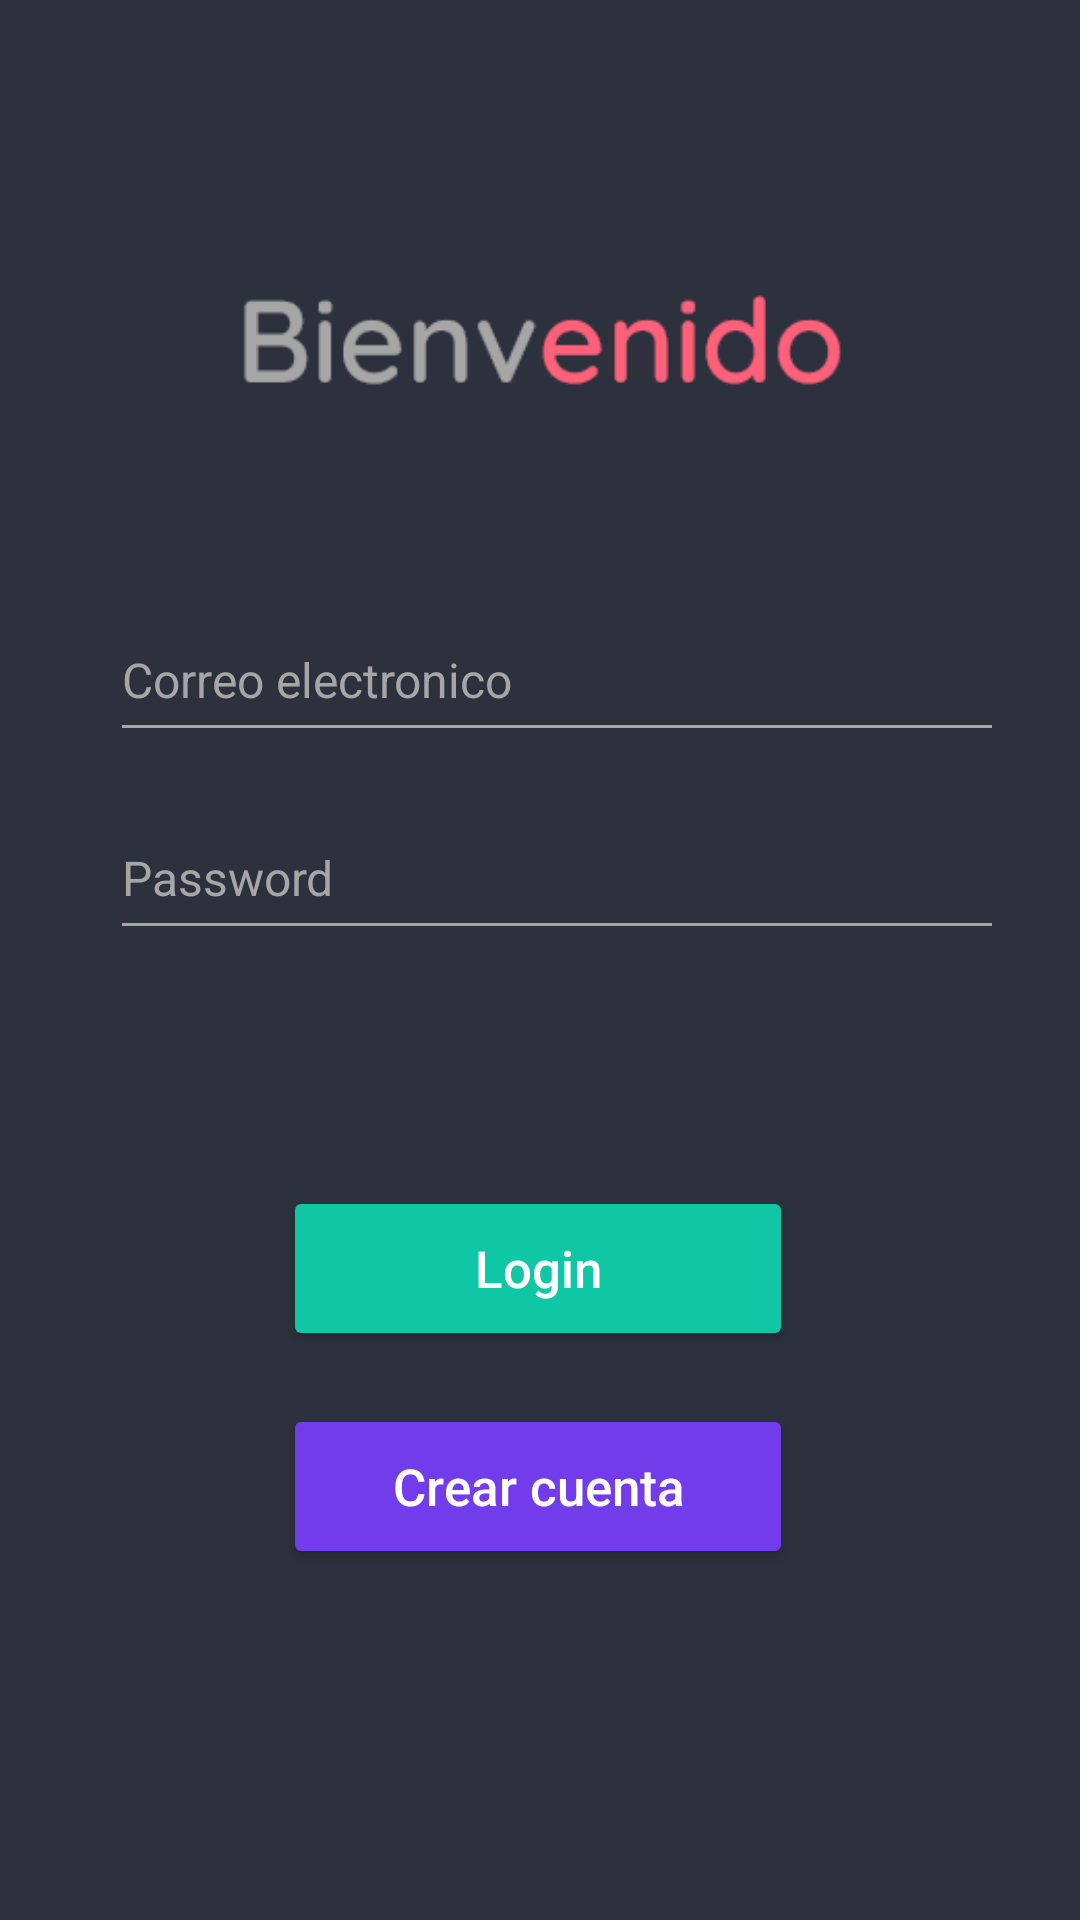

This screen was rendered from an Android layout file. Write that file and the resources it references.
<!-- AndroidManifest.xml: application theme Theme.AppCompat.DayNight.DarkActionBar -->
<!-- res/layout/activity_main.xml -->
<?xml version="1.0" encoding="utf-8"?>
<androidx.constraintlayout.widget.ConstraintLayout xmlns:android="http://schemas.android.com/apk/res/android"
    xmlns:app="http://schemas.android.com/apk/res-auto"
    xmlns:tools="http://schemas.android.com/tools"
    android:layout_width="match_parent"
    android:layout_height="match_parent"
    android:background="@color/black_bg"
    tools:context=".MainActivity">


    <ImageView
        android:id="@+id/image"
        android:layout_width="wrap_content"
        android:layout_height="wrap_content"
        app:layout_constraintBottom_toBottomOf="parent"
        app:layout_constraintEnd_toEndOf="parent"
        app:layout_constraintHorizontal_bias="0.0"
        app:layout_constraintStart_toStartOf="parent"
        app:layout_constraintTop_toTopOf="parent"
        app:layout_constraintVertical_bias="0.114"
        app:srcCompat="@drawable/welcome" />

    <EditText
        android:id="@+id/edLemail"
        android:layout_width="298dp"
        android:layout_height="51dp"
        android:hint="Correo electronico"
        android:inputType="text"
        android:textSize="16dp"
        android:backgroundTint="@color/text"
        android:textColorHint="@color/text"
        android:textColor="@color/white"
        app:layout_constraintBottom_toBottomOf="parent"
        app:layout_constraintEnd_toEndOf="parent"
        app:layout_constraintHorizontal_bias="0.592"
        app:layout_constraintStart_toStartOf="parent"
        app:layout_constraintTop_toTopOf="parent"
        app:layout_constraintVertical_bias="0.339" />

    <EditText
        android:id="@+id/edLpassword"
        android:layout_width="298dp"
        android:layout_height="51dp"
        android:hint="Password"
        android:textColor="@color/white"
        android:backgroundTint="@color/text"
        android:inputType="text"
        android:textSize="16dp"
        android:textColorHint="@color/text"
        app:layout_constraintBottom_toBottomOf="parent"
        app:layout_constraintEnd_toEndOf="parent"
        app:layout_constraintHorizontal_bias="0.592"
        app:layout_constraintStart_toStartOf="parent"
        app:layout_constraintTop_toTopOf="parent"
        app:layout_constraintVertical_bias="0.451" />

    <Button
        android:id="@+id/btnLogin"
        android:layout_width="170dp"
        android:layout_height="55dp"
        android:backgroundTint="@color/blue"
        android:textColor="@color/white"
        android:text="Login"
        android:textAllCaps="false"
        android:textSize="17dp"
        app:layout_constraintBottom_toBottomOf="parent"
        app:layout_constraintEnd_toEndOf="parent"
        app:layout_constraintHorizontal_bias="0.497"
        app:layout_constraintStart_toStartOf="parent"
        app:layout_constraintTop_toTopOf="parent"
        app:layout_constraintVertical_bias="0.676" />

    <Button
        android:id="@+id/btnCrear"
        android:layout_width="170dp"
        android:layout_height="55dp"
        android:textColor="@color/white"
        android:backgroundTint="@color/purple"
        android:text="Crear cuenta"
        android:textAllCaps="false"
        android:textSize="17dp"
        app:layout_constraintBottom_toBottomOf="parent"
        app:layout_constraintEnd_toEndOf="parent"
        app:layout_constraintHorizontal_bias="0.497"
        app:layout_constraintStart_toStartOf="parent"
        app:layout_constraintTop_toTopOf="parent"
        app:layout_constraintVertical_bias="0.8" />

</androidx.constraintlayout.widget.ConstraintLayout>
<!-- resources referenced by this layout -->
<resources>
  <color name="black_bg">#2D313D</color>
  <color name="blue">#0FC7A4</color>
  <color name="purple">#723CEB</color>
  <color name="text">#A6A6A6</color>
  <color name="white">#FFFFFFFF</color>
  <!-- drawable welcome: png bitmap (drawable, 2512 bytes) -->
</resources>
